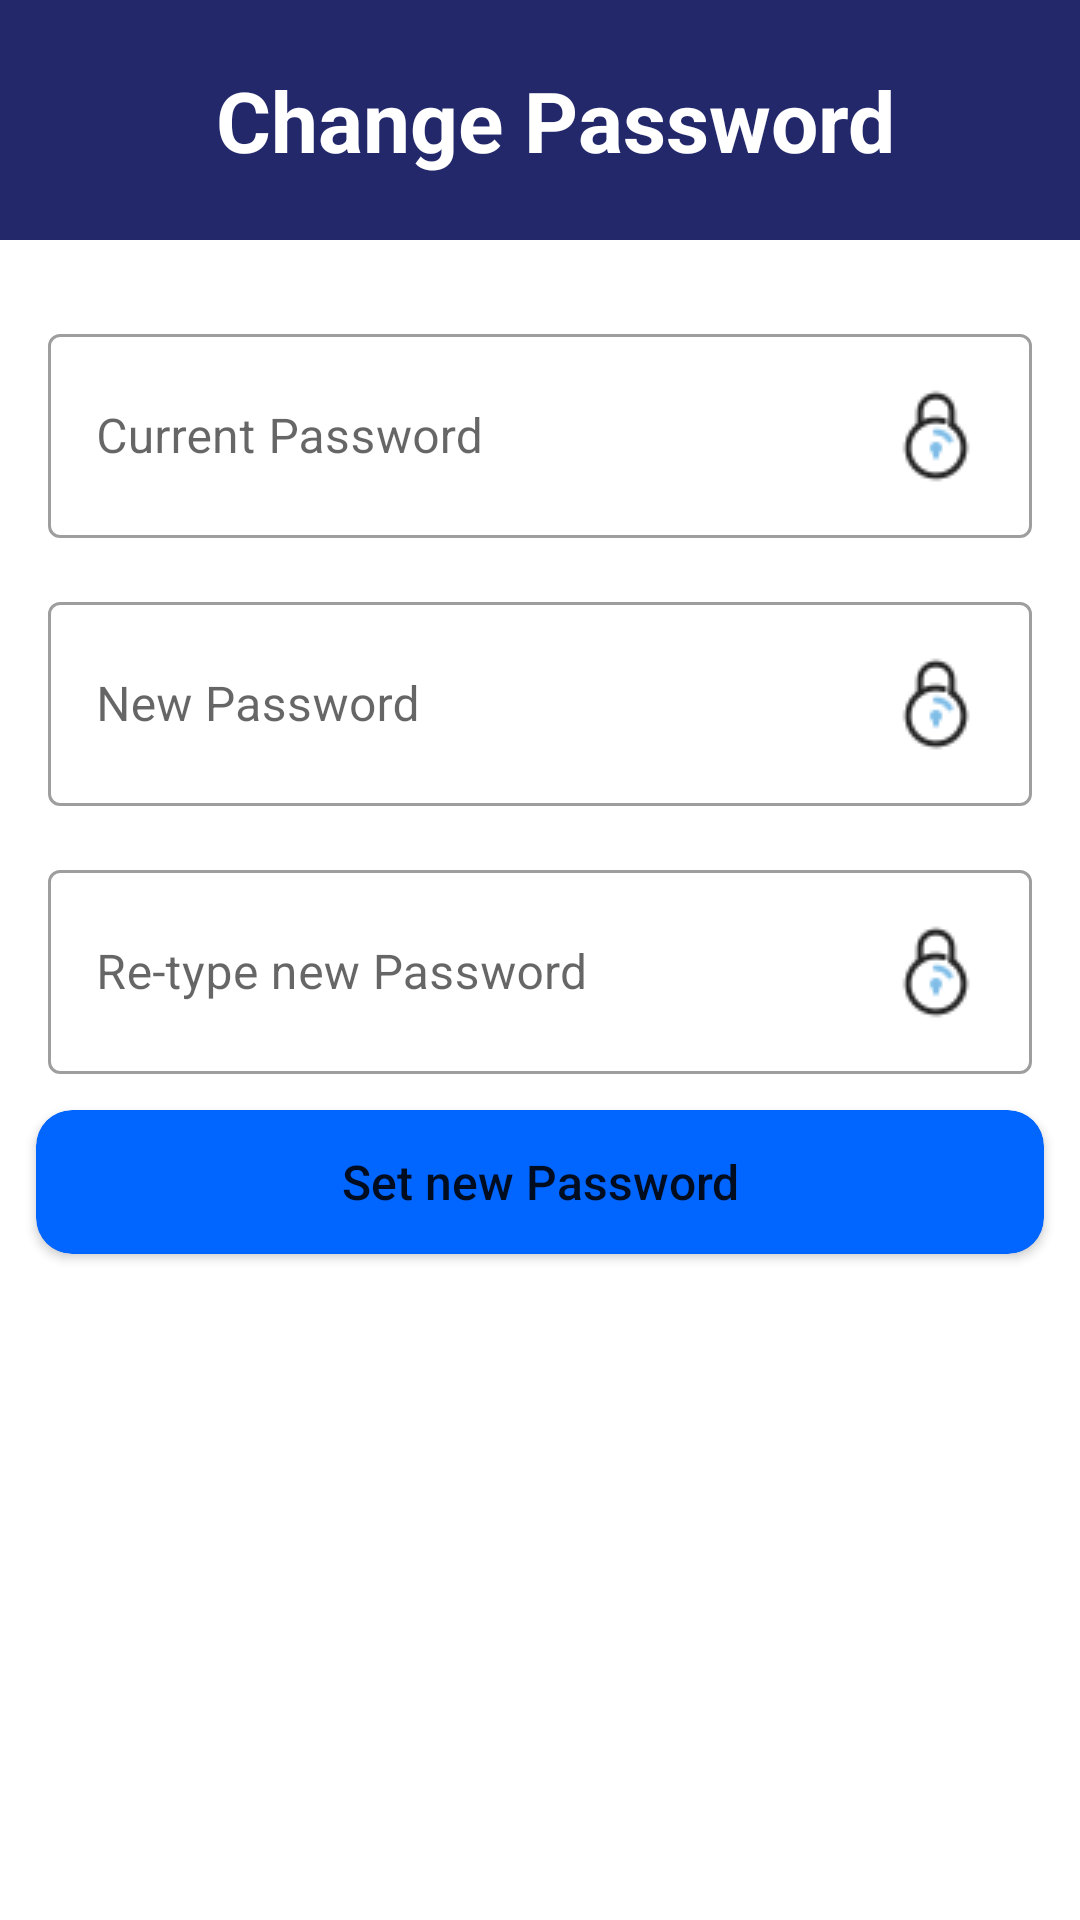

This screen was rendered from an Android layout file. Write that file and the resources it references.
<!-- AndroidManifest.xml: application theme Theme.QuizApp -->
<!-- res/layout/activity_change_password.xml -->
<?xml version="1.0" encoding="utf-8"?>
<ScrollView xmlns:android="http://schemas.android.com/apk/res/android"
    xmlns:app="http://schemas.android.com/apk/res-auto"
    xmlns:tools="http://schemas.android.com/tools"
    android:layout_width="match_parent"
    android:layout_height="match_parent"
    tools:context=".ChangePasswordActivity">
    <LinearLayout
        android:layout_width="match_parent"
        android:orientation="vertical"
        android:layout_height="match_parent">
        
        <LinearLayout
            android:layout_width="match_parent"
            android:background="#23286b"
            android:orientation="horizontal"
            android:weightSum="5"
            android:layout_height="80dp">
            <Button
                android:layout_width="0dp"
                android:layout_weight="1"
                android:id="@+id/BtnClose"
                style="@style/Widget.AppCompat.Button.Borderless"
                android:drawableRight="@drawable/arrow_left_white"
                android:layout_height="match_parent"/>

            <TextView
                android:layout_width="0dp"
                android:layout_weight="4"
                android:textStyle="bold"
                android:textSize="28dp"
                android:id="@+id/TextHeader"
                 android:textColor="@color/white"
                android:layout_height="match_parent"
                android:gravity="center_vertical"
                android:text="@string/change_password"/>
        </LinearLayout>

        
        <LinearLayout
            android:orientation="vertical"
            android:id="@+id/Form"
            android:layout_marginTop="10dp"
            android:layout_width="match_parent"
            android:layout_height="wrap_content">



            
            <com.google.android.material.textfield.TextInputLayout
                android:layout_width="match_parent"
                android:layout_height="wrap_content"
                android:hint="@string/current_password"
                android:layout_marginLeft="16dp"
                android:layout_marginRight="16dp"
                android:layout_marginTop="16dp"
                style="@style/Widget.MaterialComponents.TextInputLayout.OutlinedBox">
                <com.google.android.material.textfield.TextInputEditText
                    android:layout_width="match_parent"
                    android:drawableEnd="@drawable/password"
                    android:padding="18dp"
                    android:inputType="textPassword"
                    android:id="@+id/TextOldPassword"
                    android:layout_height="wrap_content"
                    />
            </com.google.android.material.textfield.TextInputLayout>

            
            <com.google.android.material.textfield.TextInputLayout
                android:layout_width="match_parent"
                android:layout_height="wrap_content"
                android:hint="@string/new_password"
                android:layout_marginLeft="16dp"
                android:layout_marginRight="16dp"
                android:layout_marginTop="16dp"
                style="@style/Widget.MaterialComponents.TextInputLayout.OutlinedBox">
                <com.google.android.material.textfield.TextInputEditText
                    android:layout_width="match_parent"
                    android:drawableEnd="@drawable/password"
                    android:padding="18dp"
                    android:inputType="textPassword"
                    android:id="@+id/TextNewPassword"
                    android:layout_height="wrap_content"
                    />
            </com.google.android.material.textfield.TextInputLayout>

            
            <com.google.android.material.textfield.TextInputLayout
                android:layout_width="match_parent"
                android:layout_height="wrap_content"
                android:hint="@string/re_type_new_password"
                android:layout_marginLeft="16dp"
                android:layout_marginRight="16dp"
                android:layout_marginTop="16dp"
                style="@style/Widget.MaterialComponents.TextInputLayout.OutlinedBox">
                <com.google.android.material.textfield.TextInputEditText
                    android:layout_width="match_parent"
                    android:drawableEnd="@drawable/password"
                    android:padding="18dp"
                    android:inputType="textPassword"
                    android:id="@+id/TextNewConfirmPassword"
                    android:layout_height="wrap_content"
                    />
            </com.google.android.material.textfield.TextInputLayout>

            <androidx.cardview.widget.CardView
                android:layout_width="match_parent"
                android:layout_margin="12dp"
                android:layout_weight="1"
                app:cardCornerRadius="12dp"
                app:cardBackgroundColor="@color/primary"
                android:layout_height="wrap_content">
                <Button
                    android:layout_width="match_parent"
                    android:id="@+id/BtnSetNewPassword"
                    android:drawableEnd="@drawable/arrow_right_white"
                    android:textAllCaps="false"
                    android:textSize="16dp"
                    style="@style/Widget.AppCompat.Button.Borderless"
                    android:layout_height="match_parent"
                    android:text="@string/set_new_password"/>
            </androidx.cardview.widget.CardView>

        </LinearLayout>
        
        <LinearLayout
            android:layout_width="match_parent"
            android:orientation="vertical"
            android:id="@+id/SHOW_PROGRESS"
            android:visibility="gone"
            android:layout_gravity="center_vertical"
            android:layout_height="wrap_content">
            <ProgressBar
                android:layout_width="128dp"
                android:layout_height="128dp"
                android:layout_gravity="center_horizontal"/>
            <TextView
                android:layout_width="match_parent"
                android:layout_height="wrap_content"
                android:textAlignment="center"
                android:textColor="#24296a"
                android:textSize="20dp"
                android:text="Setup your new password"/>
        </LinearLayout>

    </LinearLayout>
</ScrollView>
<!-- resources referenced by this layout -->
<resources>
  <color name="primary">#0165ff</color>
  <color name="white">#FFFFFF</color>
  <!-- drawable password: png bitmap (drawable, 1241 bytes) -->
  <string name="change_password">Change Password</string>
  <string name="current_password">Current Password</string>
  <string name="new_password">New Password</string>
  <string name="re_type_new_password">Re-type new Password</string>
  <string name="set_new_password">Set new Password</string>
  <style name="Theme.QuizApp" parent="Theme.MaterialComponents.DayNight.NoActionBar">
          
          <item name="colorPrimary">#0165ff</item>
          <item name="colorPrimaryVariant">@color/purple_700</item>
          <item name="colorOnPrimary">@color/white</item>
  
  
          
          <item name="android:statusBarColor" tools:targetApi="l">#FF23286B</item>
          
      </style>
  <color name="purple_700">#FF3700B3</color>
</resources>
